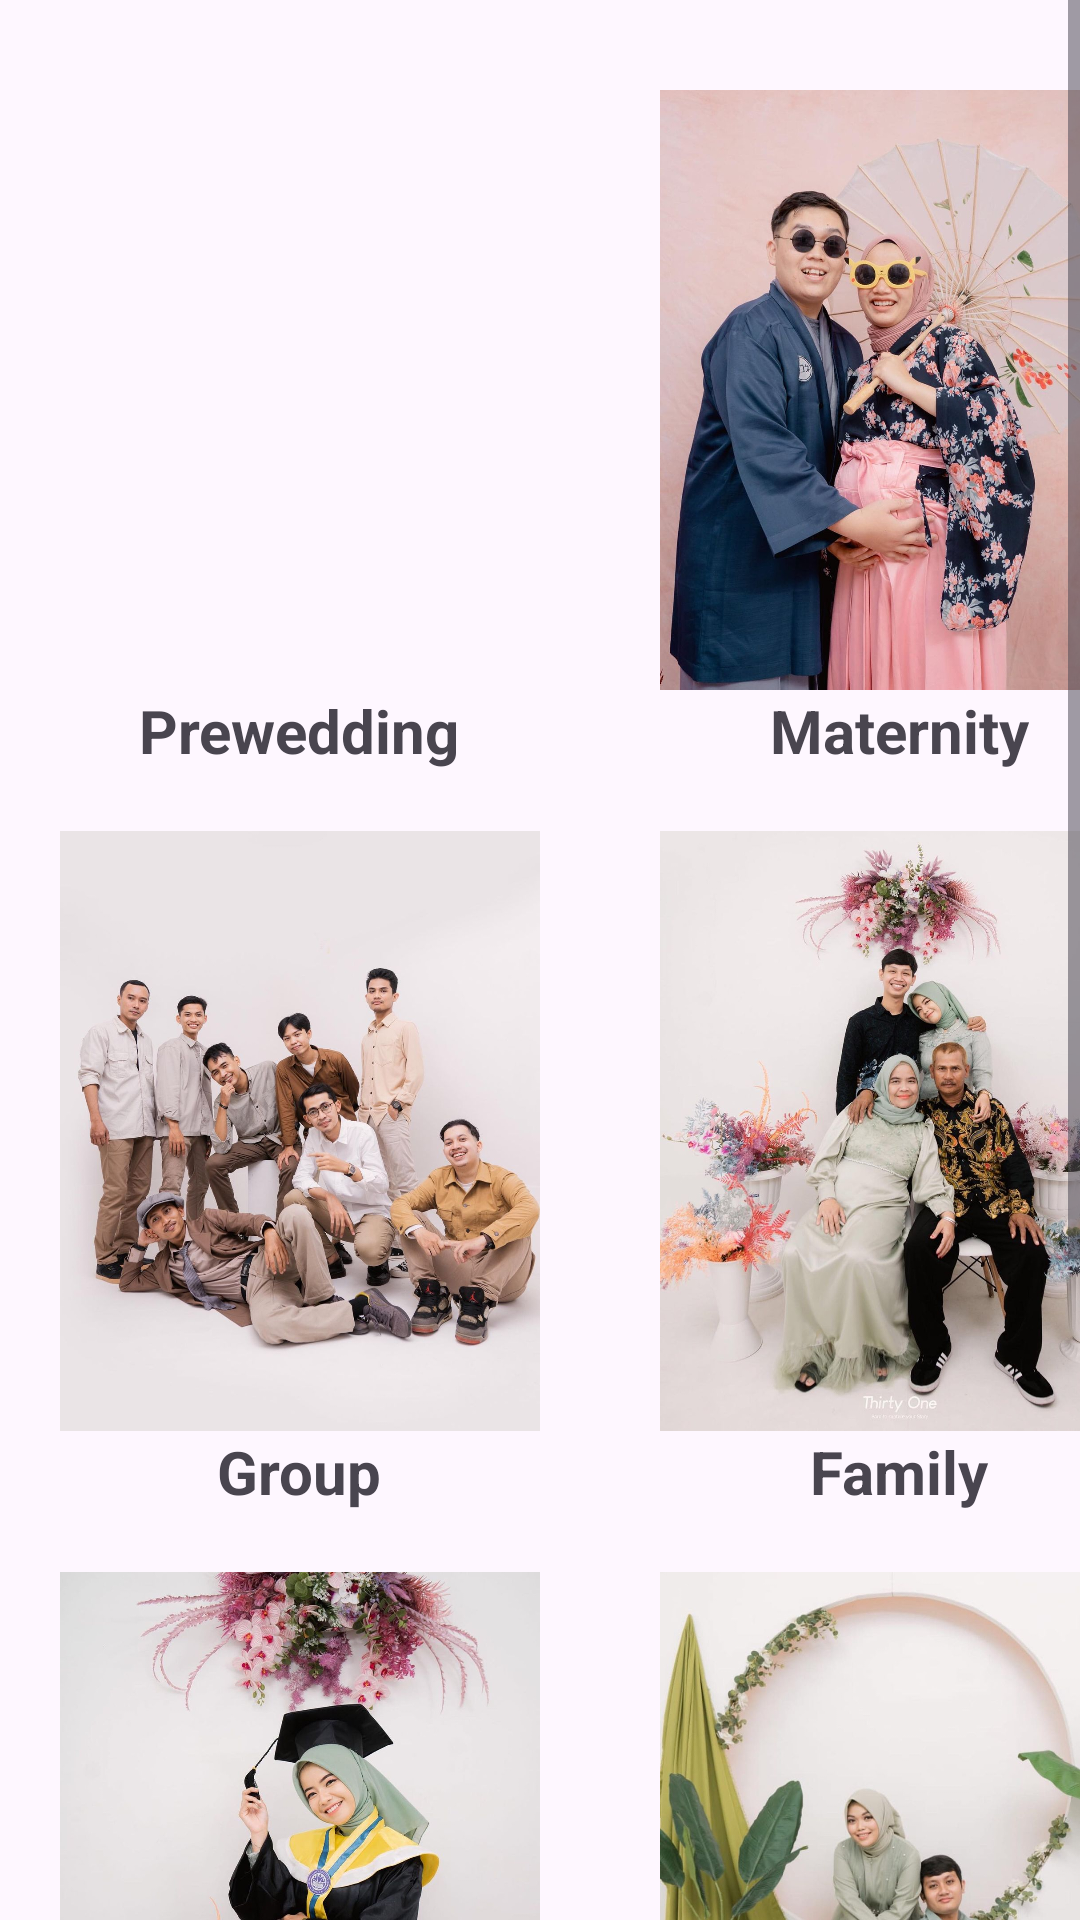

The Android layout XML behind this screen, and the referenced resources:
<!-- AndroidManifest.xml: application theme Theme.ThirtyOneStudio -->
<!-- res/layout/fragment_foto_studio.xml -->
<?xml version="1.0" encoding="utf-8"?>
<FrameLayout xmlns:android="http://schemas.android.com/apk/res/android"
    xmlns:tools="http://schemas.android.com/tools"
    android:layout_width="match_parent"
    android:layout_height="match_parent"
    xmlns:app="http://schemas.android.com/apk/res-auto"
    tools:context=".FotoStudioFragment">

   <ScrollView
       android:layout_width="match_parent"
       android:layout_height="match_parent">
       <GridLayout
           android:layout_width="match_parent"
           android:layout_height="match_parent"
           android:rowCount="3"
           android:columnCount="2"
           android:elevation="10dp"
           android:layout_marginTop="10dp">
           <RelativeLayout
               android:layout_width="wrap_content"
               android:layout_height="wrap_content"
               android:layout_marginTop="20dp">
           <ImageView
               android:id="@+id/prewedding"
               android:layout_width="200dp"
               android:layout_height="200dp"
               android:src="@drawable/prewedding2"/>

               <TextView
                   android:layout_width="wrap_content"
                   android:layout_height="wrap_content"
                   android:layout_below="@id/prewedding"
                   android:layout_centerHorizontal="true"
                   android:text="Prewedding"
                   android:textSize="20dp"
                   android:textStyle="bold"
                   tools:ignore="TextSizeCheck" />
       </RelativeLayout>
           <RelativeLayout
               android:layout_width="wrap_content"
               android:layout_height="wrap_content"
               android:layout_marginTop="20dp">
               <ImageView
                   android:id="@+id/maternity"
                   android:layout_width="200dp"
                   android:layout_height="200dp"
                   android:src="@drawable/maternity2"/>

               <TextView
                   android:layout_width="wrap_content"
                   android:layout_height="wrap_content"
                   android:layout_below="@id/maternity"
                   android:layout_centerHorizontal="true"
                   android:text="Maternity"
                   android:textSize="20dp"
                   android:textStyle="bold"
                   tools:ignore="TextSizeCheck" />
           </RelativeLayout>
           <RelativeLayout
               android:layout_width="wrap_content"
               android:layout_height="wrap_content"
               android:layout_marginTop="20dp">
               <ImageView
                   android:id="@+id/group"
                   android:layout_width="200dp"
                   android:layout_height="200dp"
                   android:src="@drawable/group"/>

               <TextView
                   android:layout_width="wrap_content"
                   android:layout_height="wrap_content"
                   android:layout_below="@id/group"
                   android:layout_centerHorizontal="true"
                   android:text="Group"
                   android:textSize="20dp"
                   android:textStyle="bold"
                   tools:ignore="TextSizeCheck" />
           </RelativeLayout>
           <RelativeLayout
               android:layout_width="wrap_content"
               android:layout_height="wrap_content"
               android:layout_marginTop="10dp">
               <ImageView
                   android:layout_marginTop="10dp"
                   android:id="@+id/family"
                   android:layout_width="200dp"
                   android:layout_height="200dp"
                   android:src="@drawable/family"/>

               <TextView
                   android:layout_width="wrap_content"
                   android:layout_height="wrap_content"
                   android:layout_below="@id/family"
                   android:layout_centerHorizontal="true"
                   android:text="Family"
                   android:textSize="20dp"
                   android:textStyle="bold"
                   tools:ignore="TextSizeCheck" />
           </RelativeLayout>
           <RelativeLayout
               android:layout_width="wrap_content"
               android:layout_height="wrap_content"
               android:layout_marginTop="20dp">
               <ImageView
                   android:id="@+id/graduate"
                   android:layout_width="200dp"
                   android:layout_height="200dp"
                   android:src="@drawable/graduate"/>

               <TextView
                   android:layout_width="wrap_content"
                   android:layout_height="wrap_content"
                   android:layout_below="@id/graduate"
                   android:layout_centerHorizontal="true"
                   android:text="Graduate"
                   android:textSize="20dp"
                   android:textStyle="bold"
                   tools:ignore="TextSizeCheck" />
           </RelativeLayout>
           <RelativeLayout
               android:layout_width="wrap_content"
               android:layout_height="wrap_content"
               android:layout_marginTop="20dp">
               <ImageView
                   android:id="@+id/couple"
                   android:layout_width="200dp"
                   android:layout_height="200dp"
                   android:src="@drawable/couple"/>

               <TextView
                   android:layout_width="wrap_content"
                   android:layout_height="wrap_content"
                   android:layout_below="@id/couple"
                   android:layout_centerHorizontal="true"
                   android:text="Couple"
                   android:textSize="20dp"
                   android:textStyle="bold"
                   tools:ignore="TextSizeCheck" />
           </RelativeLayout>
           <RelativeLayout
               android:layout_width="wrap_content"
               android:layout_height="wrap_content"
               android:layout_marginTop="20dp">
               <ImageView

                   android:layout_width="200dp"
                   android:layout_height="200dp"/>
               <TextView
                   android:layout_width="wrap_content"
                   android:layout_height="wrap_content"
                   android:textSize="15dp"
                   android:textStyle="bold"
                   android:layout_centerHorizontal="true" />
           </RelativeLayout>
           <RelativeLayout
               android:layout_width="wrap_content"
               android:layout_height="wrap_content"
               android:layout_marginTop="20dp">
               <ImageView
                   android:layout_width="200dp"
                   android:layout_height="200dp"/>
               <TextView
                   android:layout_width="wrap_content"
                   android:layout_height="wrap_content"
                   android:textSize="20dp"
                   android:textStyle="bold"
                   android:layout_centerHorizontal="true"/>
           </RelativeLayout>
       </GridLayout>
   </ScrollView>

</FrameLayout>
<!-- resources referenced by this layout -->
<resources>
  <!-- drawable couple: jpg bitmap (drawable, 110042 bytes) -->
  <!-- drawable family: jpg bitmap (drawable, 163063 bytes) -->
  <!-- drawable graduate: jpg bitmap (drawable, 192690 bytes) -->
  <!-- drawable group: jpg bitmap (drawable, 131831 bytes) -->
  <!-- drawable maternity2: jpg bitmap (drawable, 168682 bytes) -->
  <style name="Theme.ThirtyOneStudio" parent="Base.Theme.ThirtyOneStudio" />
  <style name="Base.Theme.ThirtyOneStudio" parent="Theme.Material3.DayNight.NoActionBar">
          
          <item name="colorPrimary">@android:color/black</item>
      </style>
</resources>
